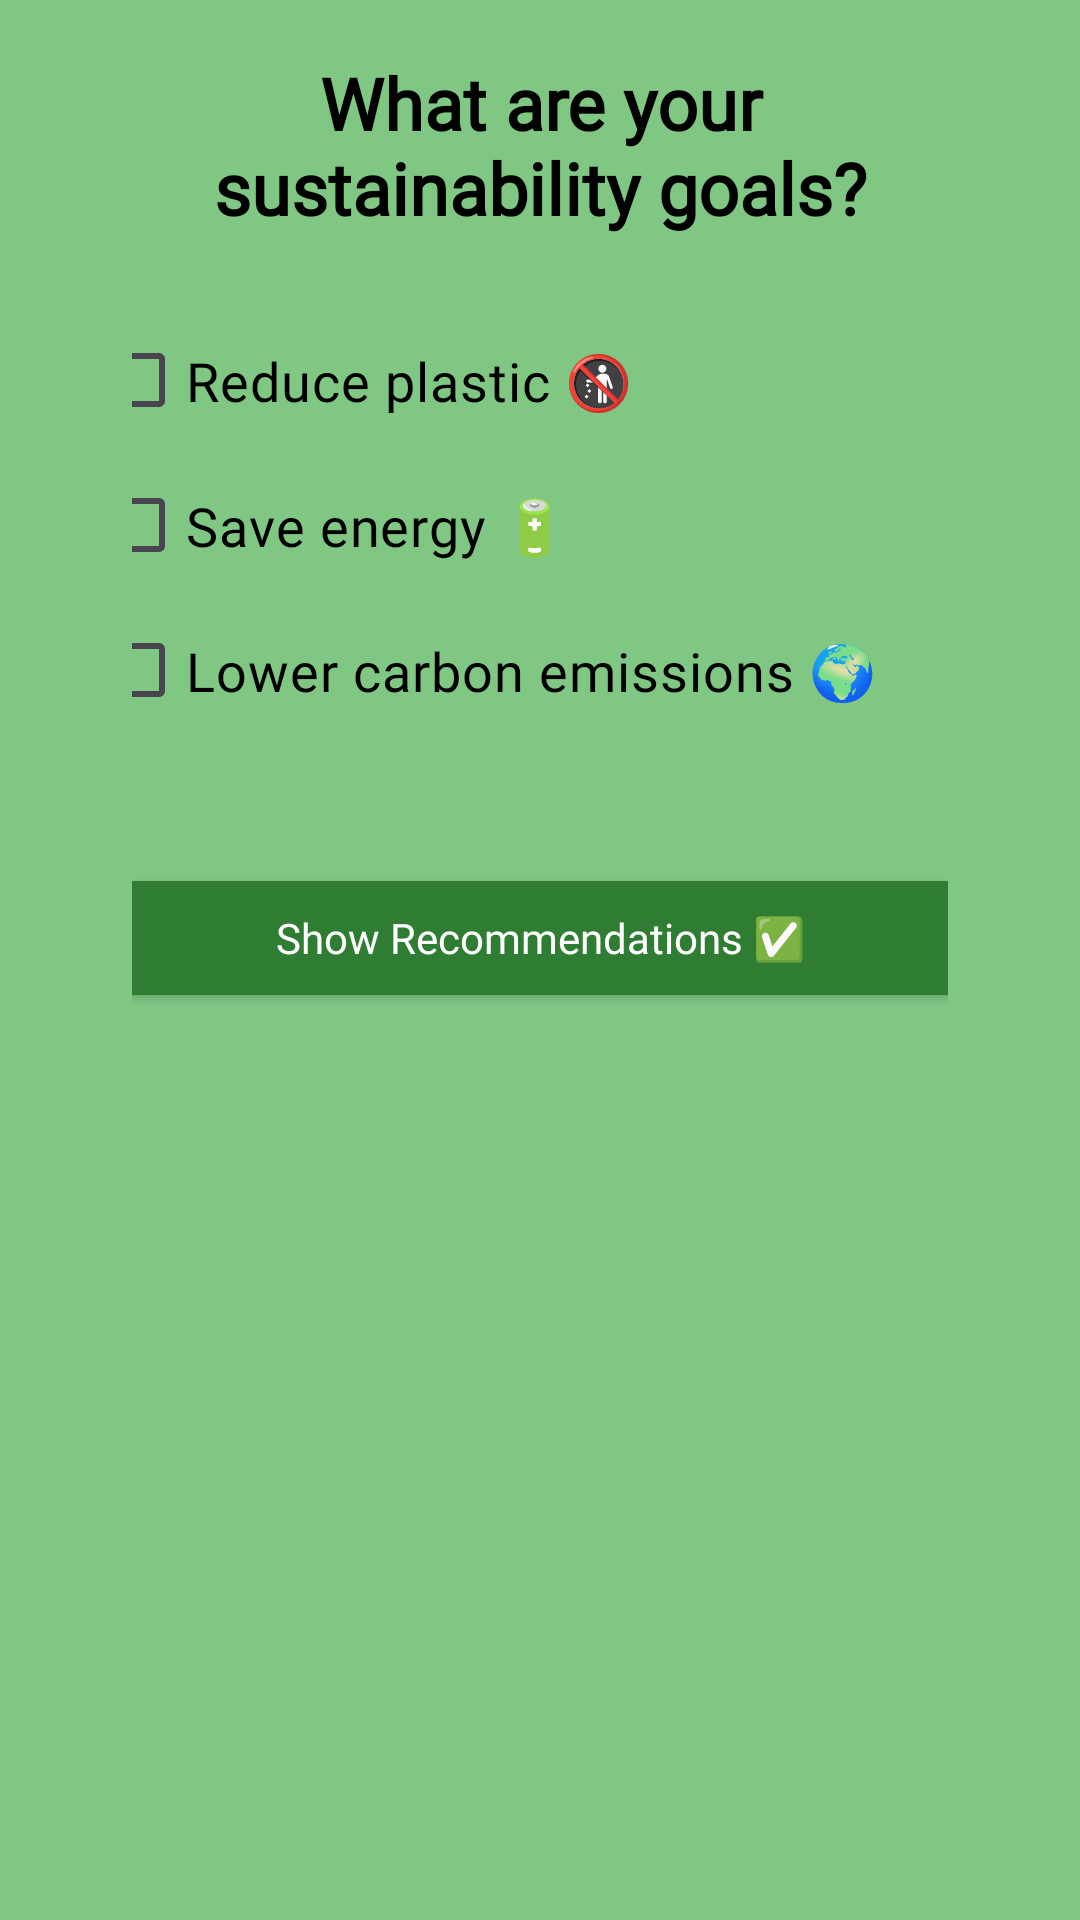

Layout XML and referenced resources for this Android screen:
<!-- AndroidManifest.xml: application theme Theme.TrashSense -->
<!-- res/layout/activity_question3.xml -->
<?xml version="1.0" encoding="utf-8"?>
<ScrollView
    xmlns:android="http://schemas.android.com/apk/res/android"
    android:layout_width="match_parent"
    android:layout_height="match_parent"
    android:background="@color/accent_green">


    <LinearLayout
        android:id="@+id/main"
        android:layout_width="match_parent"
        android:layout_height="wrap_content"
        android:orientation="vertical"
        android:layout_marginTop="10dp"
        android:paddingHorizontal="44dp"
        android:paddingTop="8dp"
        android:paddingBottom="32dp"
        android:gravity="center_horizontal">
        <View
            android:background="@color/dark_green"

            android:layout_width="match_parent"
            android:layout_height="match_parent" />


        
        <TextView
            android:layout_width="wrap_content"
            android:layout_height="wrap_content"
            android:text="What are your sustainability goals?"
            android:textSize="24sp"
            android:textStyle="bold"
            android:textColor="@color/black"
            android:fontFamily="@font/poppins_bold"
            android:gravity="center"
            android:paddingBottom="24dp" />

        
        <CheckBox
            android:id="@+id/goalPlastic"
            android:layout_width="300dp"
            android:layout_height="wrap_content"
            android:text="Reduce plastic 🚯"
            android:textSize="18sp"
            android:textColor="@color/black"
            android:fontFamily="@font/poppins"
            android:paddingVertical="12dp" />

        <CheckBox
            android:id="@+id/goalEnergy"
            android:layout_width="300dp"
            android:layout_height="wrap_content"
            android:text="Save energy 🔋"
            android:textSize="18sp"
            android:textColor="@color/black"
            android:fontFamily="@font/poppins"
            android:paddingVertical="12dp" />

        <CheckBox
            android:id="@+id/goalCarbon"
            android:layout_width="300dp"
            android:layout_height="wrap_content"
            android:text="Lower carbon emissions 🌍"
            android:textSize="18sp"
            android:textColor="@color/black"
            android:fontFamily="@font/poppins"
            android:paddingVertical="12dp" />

        
        <Button
            android:id="@+id/btnShowResults"
            android:layout_width="300dp"
            android:layout_height="50dp"
            android:text="Show Recommendations ✅"
            android:textAllCaps="false"
            android:textSize="14dp"
            android:fontFamily="@font/poppins_semibold"
            android:textColor="@android:color/white"
            android:backgroundTint="@color/dark_green"
            android:layout_marginTop="40dp"
            />

    </LinearLayout>
</ScrollView>
<!-- resources referenced by this layout -->
<resources>
  <color name="accent_green">#81C784</color>
  <color name="black">#FF000000</color>
  <color name="dark_green">#2E7D32</color>
  <style name="Theme.TrashSense" parent="Theme.Material3.DayNight.NoActionBar">
          
          <item name="colorPrimary">@color/md_theme_light_primary</item>
          <item name="colorOnPrimary">@color/md_theme_light_onPrimary</item>
          <item name="colorSecondary">@color/md_theme_light_secondary</item>
          <item name="colorOnSecondary">@color/md_theme_light_onSecondary</item>
          <item name="colorTertiary">@color/md_theme_light_tertiary</item>
          <item name="colorOnTertiary">@color/md_theme_light_onTertiary</item>
  
          
          <item name="android:colorBackground">@color/md_theme_light_background</item>
          <item name="colorOnBackground">@color/md_theme_light_onBackground</item>
  
          
          <item name="colorSurface">@color/md_theme_light_surface</item>
          <item name="colorOnSurface">@color/md_theme_light_onSurface</item>
          <item name="colorSurfaceVariant">@color/md_theme_light_surfaceVariant</item>
          <item name="colorOnSurfaceVariant">@color/md_theme_light_onSurfaceVariant</item>
  
          
          <item name="colorOutline">@color/md_theme_light_outline</item>
          <item name="colorError">@color/md_theme_light_error</item>
          <item name="colorOnError">@color/md_theme_light_onError</item>
          <item name="colorErrorContainer">@color/md_theme_light_errorContainer</item>
          <item name="colorOnErrorContainer">@color/md_theme_light_onErrorContainer</item>
  
          
          <item name="android:statusBarColor" tools:targetApi="l">?attr/colorPrimary</item>
          <item name="android:navigationBarColor" tools:targetApi="l">?attr/colorSurface</item>
      </style>
  <color name="md_theme_light_primary">#6750A4</color>
  <color name="md_theme_light_onPrimary">#FFFFFF</color>
  <color name="md_theme_light_secondary">#625B71</color>
  <color name="md_theme_light_onSecondary">#FFFFFF</color>
  <color name="md_theme_light_tertiary">#7E5260</color>
  <color name="md_theme_light_onTertiary">#FFFFFF</color>
  <color name="md_theme_light_background">#FFFEF7</color>
  <color name="md_theme_light_onBackground">#1D1B20</color>
  <color name="md_theme_light_surface">#FFFBFE</color>
  <color name="md_theme_light_onSurface">#1C1B1F</color>
  <color name="md_theme_light_surfaceVariant">#E7E0EC</color>
  <color name="md_theme_light_onSurfaceVariant">#49454E</color>
  <color name="md_theme_light_outline">#7A757F</color>
  <color name="md_theme_light_error">#BA1A1A</color>
  <color name="md_theme_light_onError">#FFFFFF</color>
  <color name="md_theme_light_errorContainer">#FFDAD6</color>
  <color name="md_theme_light_onErrorContainer">#410002</color>
</resources>
